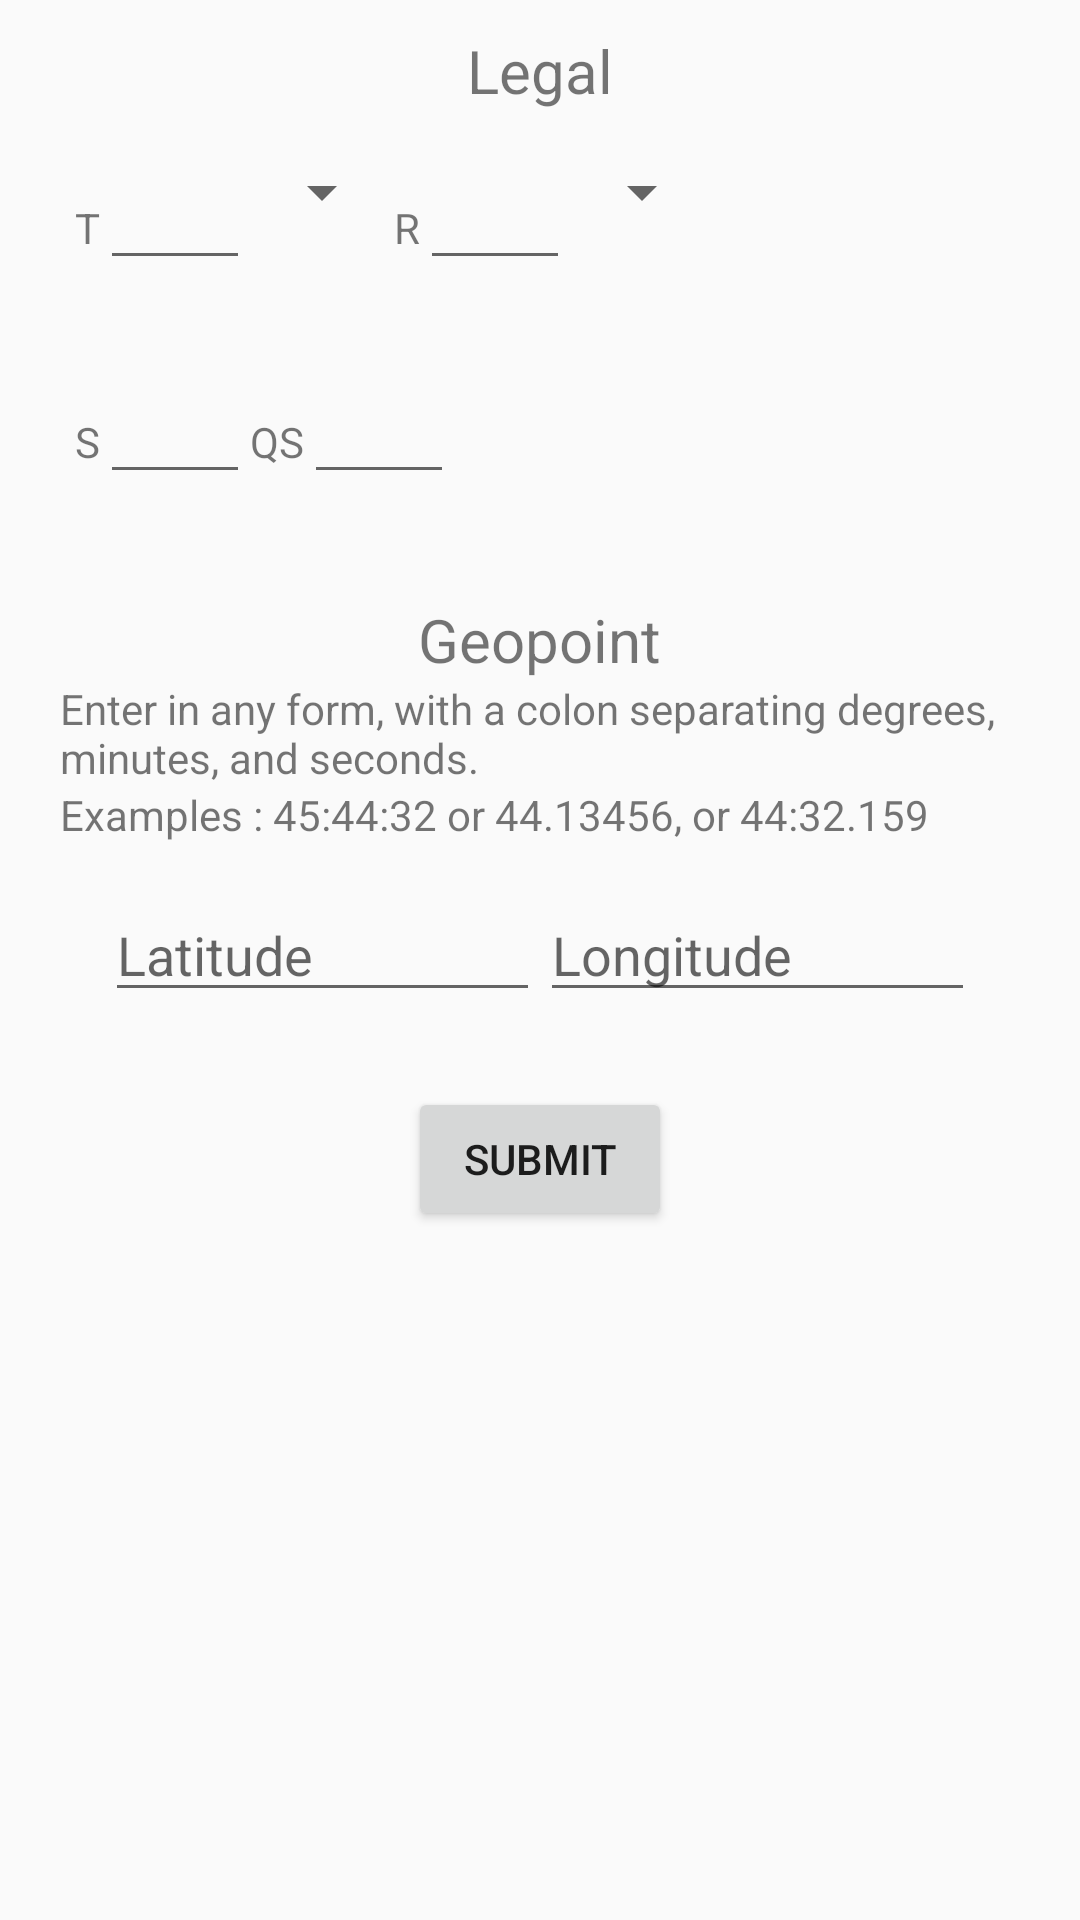

Layout XML and referenced resources for this Android screen:
<!-- AndroidManifest.xml: application theme AppTheme -->
<!-- res/layout/fragment_converter.xml -->
<FrameLayout xmlns:android="http://schemas.android.com/apk/res/android"
    xmlns:tools="http://schemas.android.com/tools" android:layout_width="match_parent"
    android:layout_height="match_parent"
    tools:context="example.com.lookouthelper.fragments.ConverterFragment">

    <TextView
        android:id="@+id/txt_state"
        android:layout_width="wrap_content"
        android:layout_height="wrap_content" />

    <TextView
        android:id="@+id/txt_principal_meridian"
        android:layout_width="wrap_content"
        android:layout_height="wrap_content" />

    <LinearLayout
        android:id="@+id/lin_layout_township"
        android:orientation="vertical"
        android:padding="10dp"
        android:layout_width="match_parent"
        android:layout_height="wrap_content">

        <TextView
            android:text="Legal"
            android:layout_width="wrap_content"
            android:layout_gravity="center_horizontal"
            android:gravity="center_horizontal"
            android:textSize="20dp"
            android:layout_height="wrap_content" />

        <LinearLayout
            android:layout_margin="15dp"
            android:layout_width="match_parent"
            android:orientation="horizontal"
            android:layout_height="wrap_content">

            <TextView
                android:text="T"
                android:layout_width="wrap_content"
                android:layout_height="wrap_content" />

            <EditText
                android:id="@+id/et_township"
                android:inputType="numberDecimal"
                android:layout_width="50dp"
                android:layout_height="wrap_content" />

            <Spinner
                android:id="@+id/spinner_township"
                android:layout_width="wrap_content"
                android:layout_height="wrap_content"/>

            <TextView
                android:text="R"
                android:layout_width="wrap_content"
                android:layout_height="wrap_content" />

            <EditText
                android:id="@+id/et_range"
                android:layout_width="50dp"
                android:inputType="numberDecimal"
                android:layout_height="wrap_content" />

            <Spinner
                android:id="@+id/spinner_range"
                android:layout_width="wrap_content"
                android:layout_height="wrap_content"/>

        </LinearLayout>

        <LinearLayout
            android:layout_margin="15dp"
            android:layout_width="match_parent"
            android:orientation="horizontal"
            android:layout_height="wrap_content">

            <TextView
                android:text="S"
                android:layout_width="wrap_content"
                android:layout_height="wrap_content" />

            <EditText
                android:id="@+id/et_section"
                android:layout_width="50dp"
                android:inputType="numberDecimal"
                android:layout_height="wrap_content" />

            <TextView
                android:text="QS"
                android:layout_width="wrap_content"
                android:layout_height="wrap_content" />

            <EditText
                android:id="@+id/et_quarter_section"
                android:layout_width="50dp"
                android:layout_height="wrap_content" />

        </LinearLayout>





    <LinearLayout
        android:id="@+id/lin_layout_degrees"
        android:orientation="vertical"
        android:layout_marginTop="10dp"
        android:padding="10dp"
        android:layout_width="match_parent"
        android:layout_height="wrap_content">

        <TextView
            android:text="Geopoint"
            android:layout_width="wrap_content"
            android:layout_gravity="center_horizontal"
            android:gravity="center_horizontal"
            android:textSize="20dp"
            android:layout_height="wrap_content" />

        <TextView
            android:text="Enter in any form, with a colon separating degrees, minutes, and seconds."
            android:layout_width="match_parent"
            android:layout_height="wrap_content" />

        <TextView
            android:text="Examples : 45:44:32 or 44.13456, or 44:32.159"
            android:layout_width="match_parent"
            android:layout_height="wrap_content" />

        <LinearLayout
            android:layout_margin="15dp"
            android:layout_width="match_parent"
            android:orientation="horizontal"
            android:weightSum="2"
            android:layout_height="wrap_content">


            <EditText
                android:id="@+id/et_lat"
                android:layout_width="0dp"
                android:layout_weight="1"
                android:hint="Latitude"
                android:layout_height="wrap_content" />

            <EditText
                android:id="@+id/et_lon"
                android:layout_width="0dp"
                android:layout_weight="1"
                android:hint="Longitude"
                android:layout_height="wrap_content" />

            </LinearLayout>

        </LinearLayout>



        <Button
            android:id="@+id/btn_convert"
            android:text="Submit"
            android:clickable="false"
            android:layout_gravity="center_horizontal"
            android:layout_width="wrap_content"
            android:layout_height="wrap_content" />

    </LinearLayout>








</FrameLayout>
<!-- resources referenced by this layout -->
<resources>
  <style name="AppTheme" parent="Theme.AppCompat.Light.DarkActionBar">
          
          <item name="colorPrimary">@color/colorPrimary</item>
          <item name="colorPrimaryDark">@color/colorPrimaryDark</item>
          <item name="colorAccent">@color/colorAccent</item>
      </style>
  <color name="colorPrimary">#3C4933</color>
  <color name="colorPrimaryDark">#293223</color>
  <color name="colorAccent">#FF6645</color>
</resources>
